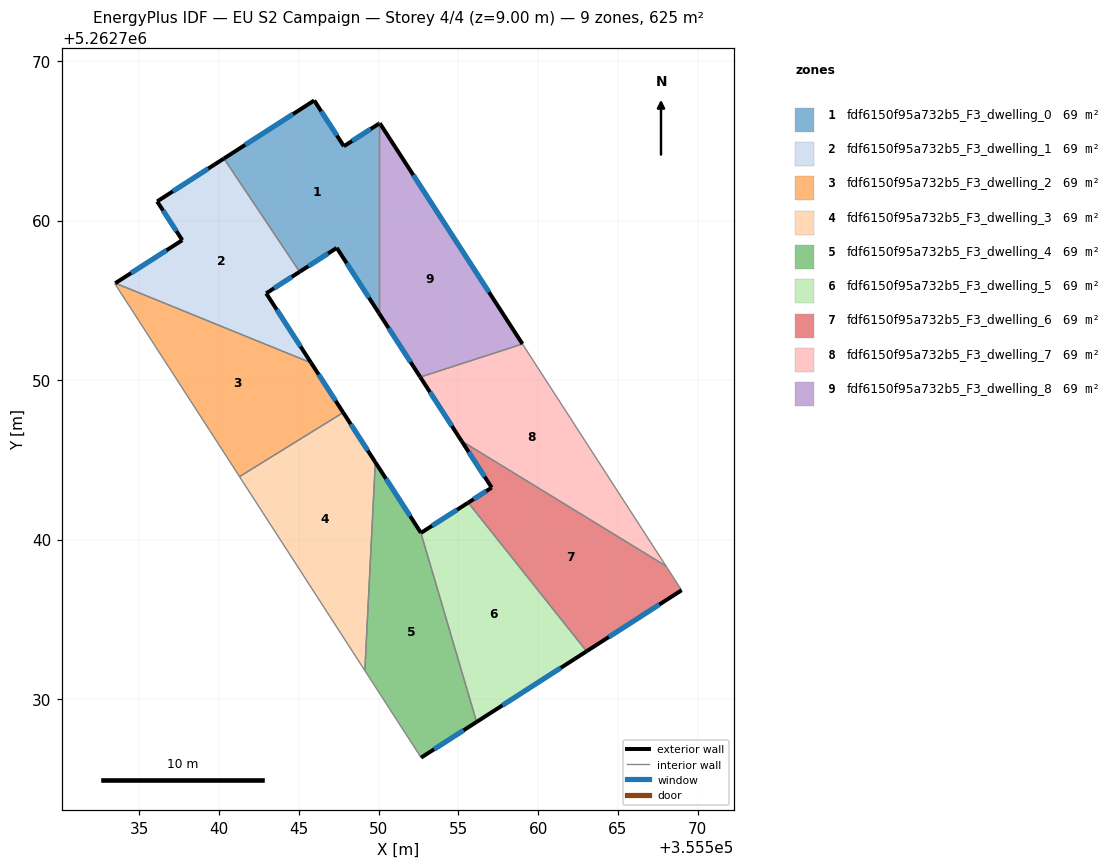
=== STOREY PLAN SPEC (per zone: floor XY polygon, exterior-wall plan segments, windows/doors) ===
zone 1: fdf6150f95a732b5_F3_dwelling_0  (69.5 m²)
  floor: (355550.02, 5262766.07) (355550.02, 5262754.20) (355547.38, 5262758.29) (355545.05, 5262756.79) (355540.30, 5262763.89) (355545.96, 5262767.53) (355547.82, 5262764.66)
  exterior wall: (355550.02, 5262766.07) – (355547.82, 5262764.66)  [2.6 m]
    window: (355549.50, 5262765.74) – (355548.34, 5262764.99)  [2.2 m²]
  exterior wall: (355547.38, 5262758.29) – (355550.02, 5262754.20)  [4.9 m]
    window: (355548.00, 5262757.33) – (355549.40, 5262755.16)  [4.1 m²]
  exterior wall: (355545.05, 5262756.79) – (355547.38, 5262758.29)  [2.8 m]
    window: (355545.60, 5262757.14) – (355546.83, 5262757.93)  [2.3 m²]
  exterior wall: (355545.96, 5262767.53) – (355540.30, 5262763.89)  [6.7 m]
    window: (355544.63, 5262766.67) – (355541.63, 5262764.75)  [5.7 m²]
  exterior wall: (355547.82, 5262764.66) – (355545.96, 5262767.53)  [3.4 m]
    window: (355547.38, 5262765.33) – (355546.40, 5262766.86)  [2.9 m²]
  interior walls: 2
zone 2: fdf6150f95a732b5_F3_dwelling_1  (69.5 m²)
  floor: (355540.30, 5262763.89) (355545.05, 5262756.79) (355542.95, 5262755.44) (355545.77, 5262751.08) (355533.49, 5262756.08) (355537.69, 5262758.77) (355536.12, 5262761.20)
  exterior wall: (355542.95, 5262755.44) – (355545.05, 5262756.79)  [2.5 m]
    window: (355543.44, 5262755.76) – (355544.56, 5262756.47)  [2.1 m²]
  exterior wall: (355545.77, 5262751.08) – (355542.95, 5262755.44)  [5.2 m]
    window: (355545.11, 5262752.10) – (355543.61, 5262754.41)  [4.4 m²]
  exterior wall: (355537.69, 5262758.77) – (355533.49, 5262756.08)  [5.0 m]
    window: (355536.71, 5262758.14) – (355534.48, 5262756.71)  [4.2 m²]
  exterior wall: (355536.12, 5262761.20) – (355537.69, 5262758.77)  [2.9 m]
    window: (355536.49, 5262760.63) – (355537.32, 5262759.34)  [2.4 m²]
  exterior wall: (355540.30, 5262763.89) – (355536.12, 5262761.20)  [5.0 m]
    window: (355539.32, 5262763.26) – (355537.10, 5262761.83)  [4.2 m²]
  interior walls: 2
zone 3: fdf6150f95a732b5_F3_dwelling_2  (69.5 m²)
  floor: (355545.77, 5262751.08) (355547.78, 5262747.97) (355541.28, 5262743.95) (355533.46, 5262756.05) (355533.49, 5262756.08)
  exterior wall: (355547.78, 5262747.97) – (355545.77, 5262751.08)  [3.7 m]
    window: (355547.31, 5262748.70) – (355546.24, 5262750.35)  [3.1 m²]
  interior walls: 4
zone 4: fdf6150f95a732b5_F3_dwelling_3  (69.5 m²)
  floor: (355547.78, 5262747.97) (355549.79, 5262744.85) (355549.14, 5262731.79) (355541.28, 5262743.95)
  exterior wall: (355549.79, 5262744.85) – (355547.78, 5262747.97)  [3.7 m]
    window: (355549.32, 5262745.58) – (355548.25, 5262747.23)  [3.1 m²]
  interior walls: 3
zone 5: fdf6150f95a732b5_F3_dwelling_4  (69.5 m²)
  floor: (355552.65, 5262740.44) (355556.14, 5262728.57) (355552.66, 5262726.33) (355549.14, 5262731.79) (355549.79, 5262744.85)
  exterior wall: (355552.65, 5262740.44) – (355549.79, 5262744.85)  [5.3 m]
    window: (355551.98, 5262741.47) – (355550.46, 5262743.81)  [4.4 m²]
  exterior wall: (355552.66, 5262726.33) – (355556.14, 5262728.57)  [4.1 m]
    window: (355553.48, 5262726.86) – (355555.32, 5262728.04)  [3.5 m²]
  interior walls: 3
zone 6: fdf6150f95a732b5_F3_dwelling_5  (69.5 m²)
  floor: (355555.62, 5262742.32) (355563.04, 5262733.00) (355556.14, 5262728.57) (355552.65, 5262740.44) (355552.66, 5262740.42)
  exterior wall: (355552.65, 5262740.44) – (355552.66, 5262740.42)  [0.0 m]
  exterior wall: (355555.62, 5262742.32) – (355552.66, 5262740.42)  [3.5 m]
    window: (355554.92, 5262741.87) – (355553.35, 5262740.87)  [3.0 m²]
  exterior wall: (355556.14, 5262728.57) – (355563.04, 5262733.00)  [8.2 m]
    window: (355557.76, 5262729.61) – (355561.42, 5262731.96)  [6.9 m²]
  interior walls: 2
zone 7: fdf6150f95a732b5_F3_dwelling_6  (69.5 m²)
  floor: (355568.02, 5262738.34) (355568.99, 5262736.83) (355563.04, 5262733.00) (355555.62, 5262742.32) (355557.09, 5262743.26) (355555.20, 5262746.18)
  exterior wall: (355557.09, 5262743.26) – (355555.62, 5262742.32)  [1.7 m]
    window: (355556.74, 5262743.04) – (355555.96, 5262742.54)  [1.5 m²]
  exterior wall: (355555.20, 5262746.18) – (355557.09, 5262743.26)  [3.5 m]
    window: (355555.64, 5262745.49) – (355556.64, 5262743.94)  [2.9 m²]
  exterior wall: (355563.04, 5262733.00) – (355568.99, 5262736.83)  [7.1 m]
    window: (355564.44, 5262733.90) – (355567.60, 5262735.93)  [6.0 m²]
  interior walls: 3
zone 8: fdf6150f95a732b5_F3_dwelling_7  (69.5 m²)
  floor: (355559.02, 5262752.26) (355568.02, 5262738.34) (355555.20, 5262746.18) (355552.61, 5262750.19)
  exterior wall: (355552.61, 5262750.19) – (355555.20, 5262746.18)  [4.8 m]
    window: (355553.22, 5262749.25) – (355554.59, 5262747.12)  [4.0 m²]
  interior walls: 3
zone 9: fdf6150f95a732b5_F3_dwelling_8  (69.5 m²)
  floor: (355550.07, 5262766.10) (355559.02, 5262752.26) (355552.61, 5262750.19) (355550.02, 5262754.20) (355550.02, 5262766.07)
  exterior wall: (355550.02, 5262754.20) – (355552.61, 5262750.19)  [4.8 m]
    window: (355550.63, 5262753.26) – (355552.00, 5262751.13)  [4.0 m²]
  exterior wall: (355550.07, 5262766.10) – (355550.02, 5262766.07)  [0.1 m]
    window: (355550.06, 5262766.10) – (355550.03, 5262766.08)  [0.1 m²]
  exterior wall: (355559.02, 5262752.26) – (355550.07, 5262766.10)  [16.5 m]
    window: (355556.92, 5262755.51) – (355552.17, 5262762.85)  [13.9 m²]
  interior walls: 2

=== DERIVED (storey summary) ===
Building: EU S2 Campaign
Storey: 4 of 4  (floor level z = 9.00 m)
Storey gross floor area: 625.2 m²
Zones on this storey: 9
  - fdf6150f95a732b5_F3_dwelling_0: floor 69.5 m²; exterior wall 20.4 m (61.2 m²); 5 window(s) 17.2 m²; WWR 28.1%
  - fdf6150f95a732b5_F3_dwelling_1: floor 69.5 m²; exterior wall 20.5 m (61.6 m²); 5 window(s) 17.3 m²; WWR 28.1%
  - fdf6150f95a732b5_F3_dwelling_2: floor 69.5 m²; exterior wall 3.7 m (11.1 m²); 1 window(s) 3.1 m²; WWR 28.1%
  - fdf6150f95a732b5_F3_dwelling_3: floor 69.5 m²; exterior wall 3.7 m (11.1 m²); 1 window(s) 3.1 m²; WWR 28.1%
  - fdf6150f95a732b5_F3_dwelling_4: floor 69.5 m²; exterior wall 9.4 m (28.2 m²); 2 window(s) 7.9 m²; WWR 28.1%
  - fdf6150f95a732b5_F3_dwelling_5: floor 69.5 m²; exterior wall 11.7 m (35.2 m²); 2 window(s) 9.9 m²; WWR 28.1%
  - fdf6150f95a732b5_F3_dwelling_6: floor 69.5 m²; exterior wall 12.3 m (36.9 m²); 3 window(s) 10.4 m²; WWR 28.1%
  - fdf6150f95a732b5_F3_dwelling_7: floor 69.5 m²; exterior wall 4.8 m (14.3 m²); 1 window(s) 4.0 m²; WWR 28.1%
  - fdf6150f95a732b5_F3_dwelling_8: floor 69.5 m²; exterior wall 21.3 m (64.0 m²); 3 window(s) 18.0 m²; WWR 28.1%
Zone adjacency (shared interzone walls):
  - fdf6150f95a732b5_F3_dwelling_0 ↔ fdf6150f95a732b5_F3_dwelling_1
  - fdf6150f95a732b5_F3_dwelling_0 ↔ fdf6150f95a732b5_F3_dwelling_8
  - fdf6150f95a732b5_F3_dwelling_1 ↔ fdf6150f95a732b5_F3_dwelling_2
  - fdf6150f95a732b5_F3_dwelling_2 ↔ fdf6150f95a732b5_F3_dwelling_3
  - fdf6150f95a732b5_F3_dwelling_3 ↔ fdf6150f95a732b5_F3_dwelling_4
  - fdf6150f95a732b5_F3_dwelling_4 ↔ fdf6150f95a732b5_F3_dwelling_5
  - fdf6150f95a732b5_F3_dwelling_5 ↔ fdf6150f95a732b5_F3_dwelling_6
  - fdf6150f95a732b5_F3_dwelling_6 ↔ fdf6150f95a732b5_F3_dwelling_7
  - fdf6150f95a732b5_F3_dwelling_7 ↔ fdf6150f95a732b5_F3_dwelling_8